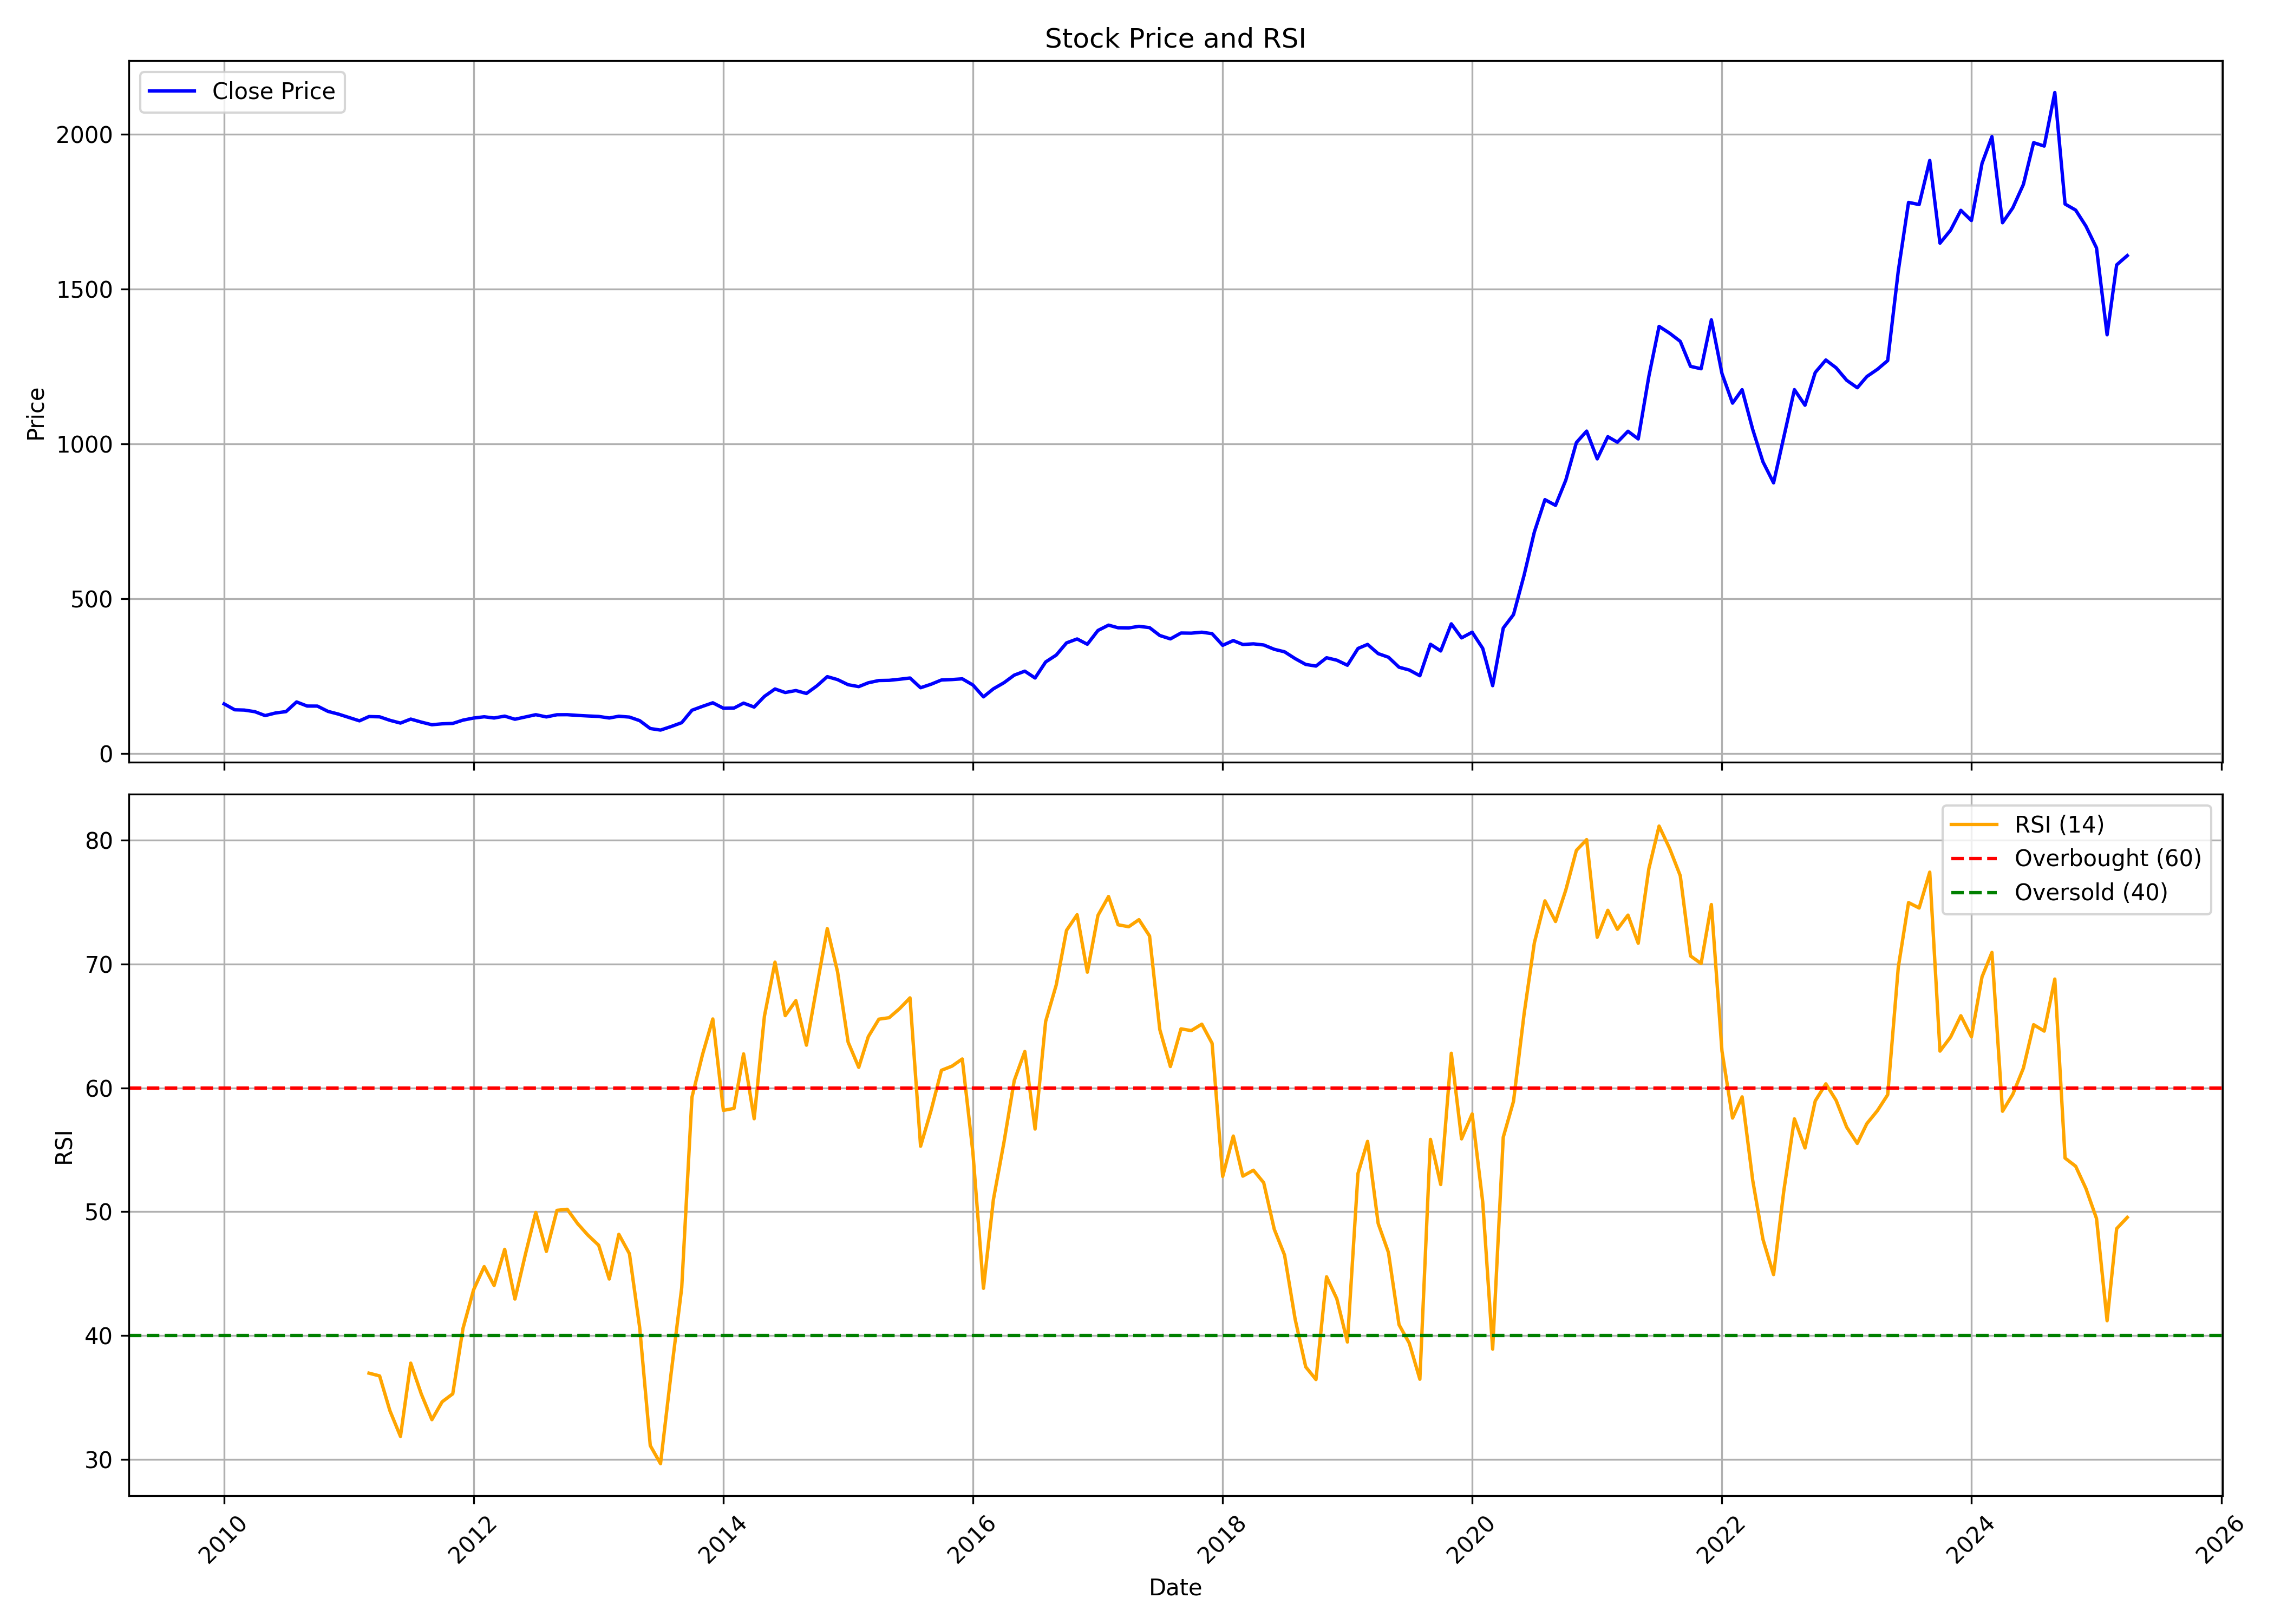

The data file committed next to this chart (first rows):
, Unnamed: 0, date, symbol, open, high, low, close, volume, rsi
0, 0, 2010-01-01, TATACOMM, 168.9, 189.6, 153.7, 160.8, 13392829, 
1, 1, 2010-02-01, TATACOMM, 161.4, 167.1, 139.2, 141.8, 6546552, 
2, 2, 2010-03-01, TATACOMM, 141.8, 151.3, 136.4, 140.9, 6661656, 
3, 3, 2010-04-01, TATACOMM, 141.5, 147.3, 134.6, 135.7, 4364566, 
4, 4, 2010-05-01, TATACOMM, 135, 138, 116, 123.1, 6400135, 
5, 5, 2010-06-01, TATACOMM, 118.4, 133.4, 112.9, 131.6, 9041309, 
6, 6, 2010-07-01, TATACOMM, 132, 147.7, 124.8, 135.9, 11097563, 
7, 7, 2010-08-01, TATACOMM, 138.7, 174.7, 136.3, 167.1, 20343823, 
8, 8, 2010-09-01, TATACOMM, 168.1, 177.9, 152.7, 153.9, 5934914, 
9, 9, 2010-10-01, TATACOMM, 155.5, 171.9, 152.6, 153.7, 8606186, 
10, 10, 2010-11-01, TATACOMM, 156.4, 162.5, 126, 136.6, 5881590, 
11, 11, 2010-12-01, TATACOMM, 137.5, 140.9, 118.4, 128, 3843515, 
12, 12, 2011-01-01, TATACOMM, 130.5, 134.8, 113.2, 117, 3643277, 
13, 13, 2011-02-01, TATACOMM, 115.9, 120.9, 96.19, 106.1, 7366531, 
14, 14, 2011-03-01, TATACOMM, 107, 127.5, 85.37, 120, 20026168, 36.96
15, 15, 2011-04-01, TATACOMM, 119.4, 133.5, 118.5, 119.1, 6664978, 36.73
16, 16, 2011-05-01, TATACOMM, 119, 121.5, 100.4, 107.9, 3886421, 33.93
17, 17, 2011-06-01, TATACOMM, 108.4, 118.4, 91.4, 98.92, 9442377, 31.85
18, 18, 2011-07-01, TATACOMM, 99.4, 117.6, 98.5, 111.8, 12297872, 37.77
19, 19, 2011-08-01, TATACOMM, 113.9, 117.9, 92.9, 102, 8966255, 35.27
20, 20, 2011-09-01, TATACOMM, 102, 107.3, 89.84, 93.53, 5571534, 33.2
21, 21, 2011-10-01, TATACOMM, 94.41, 99.31, 89.82, 96.5, 5239770, 34.64
22, 22, 2011-11-01, TATACOMM, 85.05, 103.2, 85.05, 97.78, 6464708, 35.29
23, 23, 2011-12-01, TATACOMM, 98.98, 110.9, 94.59, 108.4, 6701580, 40.57
24, 24, 2012-01-01, TATACOMM, 109.2, 121.9, 104.8, 115.2, 5914896, 43.69
25, 25, 2012-02-01, TATACOMM, 112.8, 134.4, 112.4, 119.2, 18087908, 45.56
26, 26, 2012-03-01, TATACOMM, 119.9, 125.2, 107.2, 115.3, 8292617, 44.03
27, 27, 2012-04-01, TATACOMM, 114.8, 123.7, 109.8, 121.3, 6558473, 46.96
28, 28, 2012-05-01, TATACOMM, 121.3, 123.8, 100.8, 111.3, 4985002, 42.94
29, 29, 2012-06-01, TATACOMM, 111.3, 119.9, 102.6, 118.8, 7877215, 46.6
30, 30, 2012-07-01, TATACOMM, 119.7, 135.7, 115.9, 126, 12802124, 49.94
31, 31, 2012-08-01, TATACOMM, 127.5, 130, 116.4, 118.8, 3327847, 46.79
32, 32, 2012-09-01, TATACOMM, 118.3, 132.8, 115.9, 125.8, 4408053, 50.11
33, 33, 2012-10-01, TATACOMM, 125.3, 132.9, 124.1, 126, 3806131, 50.19
34, 34, 2012-11-01, TATACOMM, 125.3, 139.6, 114.4, 123.6, 5165835, 49.01
35, 35, 2012-12-01, TATACOMM, 123.1, 125.1, 113.8, 121.9, 8728659, 48.09
36, 36, 2013-01-01, TATACOMM, 123.6, 133.3, 116.2, 120.4, 11723763, 47.29
37, 37, 2013-02-01, TATACOMM, 119.5, 121.8, 112.7, 115.3, 4778282, 44.56
38, 38, 2013-03-01, TATACOMM, 116.8, 124.1, 107.6, 121, 4356564, 48.17
39, 39, 2013-04-01, TATACOMM, 120, 122.6, 114.1, 118.2, 5952160, 46.6
40, 40, 2013-05-01, TATACOMM, 118.2, 125.9, 105.1, 106.8, 10508875, 40.64
41, 41, 2013-06-01, TATACOMM, 106.5, 107.2, 76.54, 81.27, 15228634, 31.1
42, 42, 2013-07-01, TATACOMM, 82.56, 94.35, 73.74, 76.3, 20038191, 29.65
43, 43, 2013-08-01, TATACOMM, 79.08, 92.72, 72.96, 87.69, 27717566, 36.95
44, 44, 2013-09-01, TATACOMM, 87.93, 105.8, 85.17, 100.2, 14973335, 43.85
45, 45, 2013-10-01, TATACOMM, 104.2, 140.9, 103.7, 140.4, 28053165, 59.24
46, 46, 2013-11-01, TATACOMM, 140.4, 156.2, 136.2, 153, 21265494, 62.7
47, 47, 2013-12-01, TATACOMM, 152.8, 164.7, 140.6, 164.4, 27378941, 65.56
48, 48, 2014-01-01, TATACOMM, 165.6, 169.7, 142.5, 146.8, 30652028, 58.18
49, 49, 2014-02-01, TATACOMM, 146.3, 162.7, 137.5, 147.4, 31331986, 58.34
50, 50, 2014-03-01, TATACOMM, 148.8, 164.7, 146, 163.4, 33010795, 62.74
51, 51, 2014-04-01, TATACOMM, 162.2, 168.9, 149, 150.6, 27900996, 57.51
52, 52, 2014-05-01, TATACOMM, 150.6, 192, 142.4, 185, 37944417, 65.78
53, 53, 2014-06-01, TATACOMM, 184.6, 210.1, 182.5, 209, 26232465, 70.15
54, 54, 2014-07-01, TATACOMM, 212, 219.4, 182.7, 197.6, 22286722, 65.83
55, 55, 2014-08-01, TATACOMM, 200.2, 208.6, 182.4, 203.9, 20874648, 67.04
56, 56, 2014-09-01, TATACOMM, 206.5, 216.8, 187, 194.5, 25545328, 63.45
57, 57, 2014-10-01, TATACOMM, 194.9, 220, 191.2, 218.5, 14663884, 68.14
58, 58, 2014-11-01, TATACOMM, 219.8, 250.9, 215, 248.8, 22929013, 72.86
59, 59, 2014-12-01, TATACOMM, 246.2, 257.5, 213.7, 239.3, 14790427, 69.38
... 124 more rows
